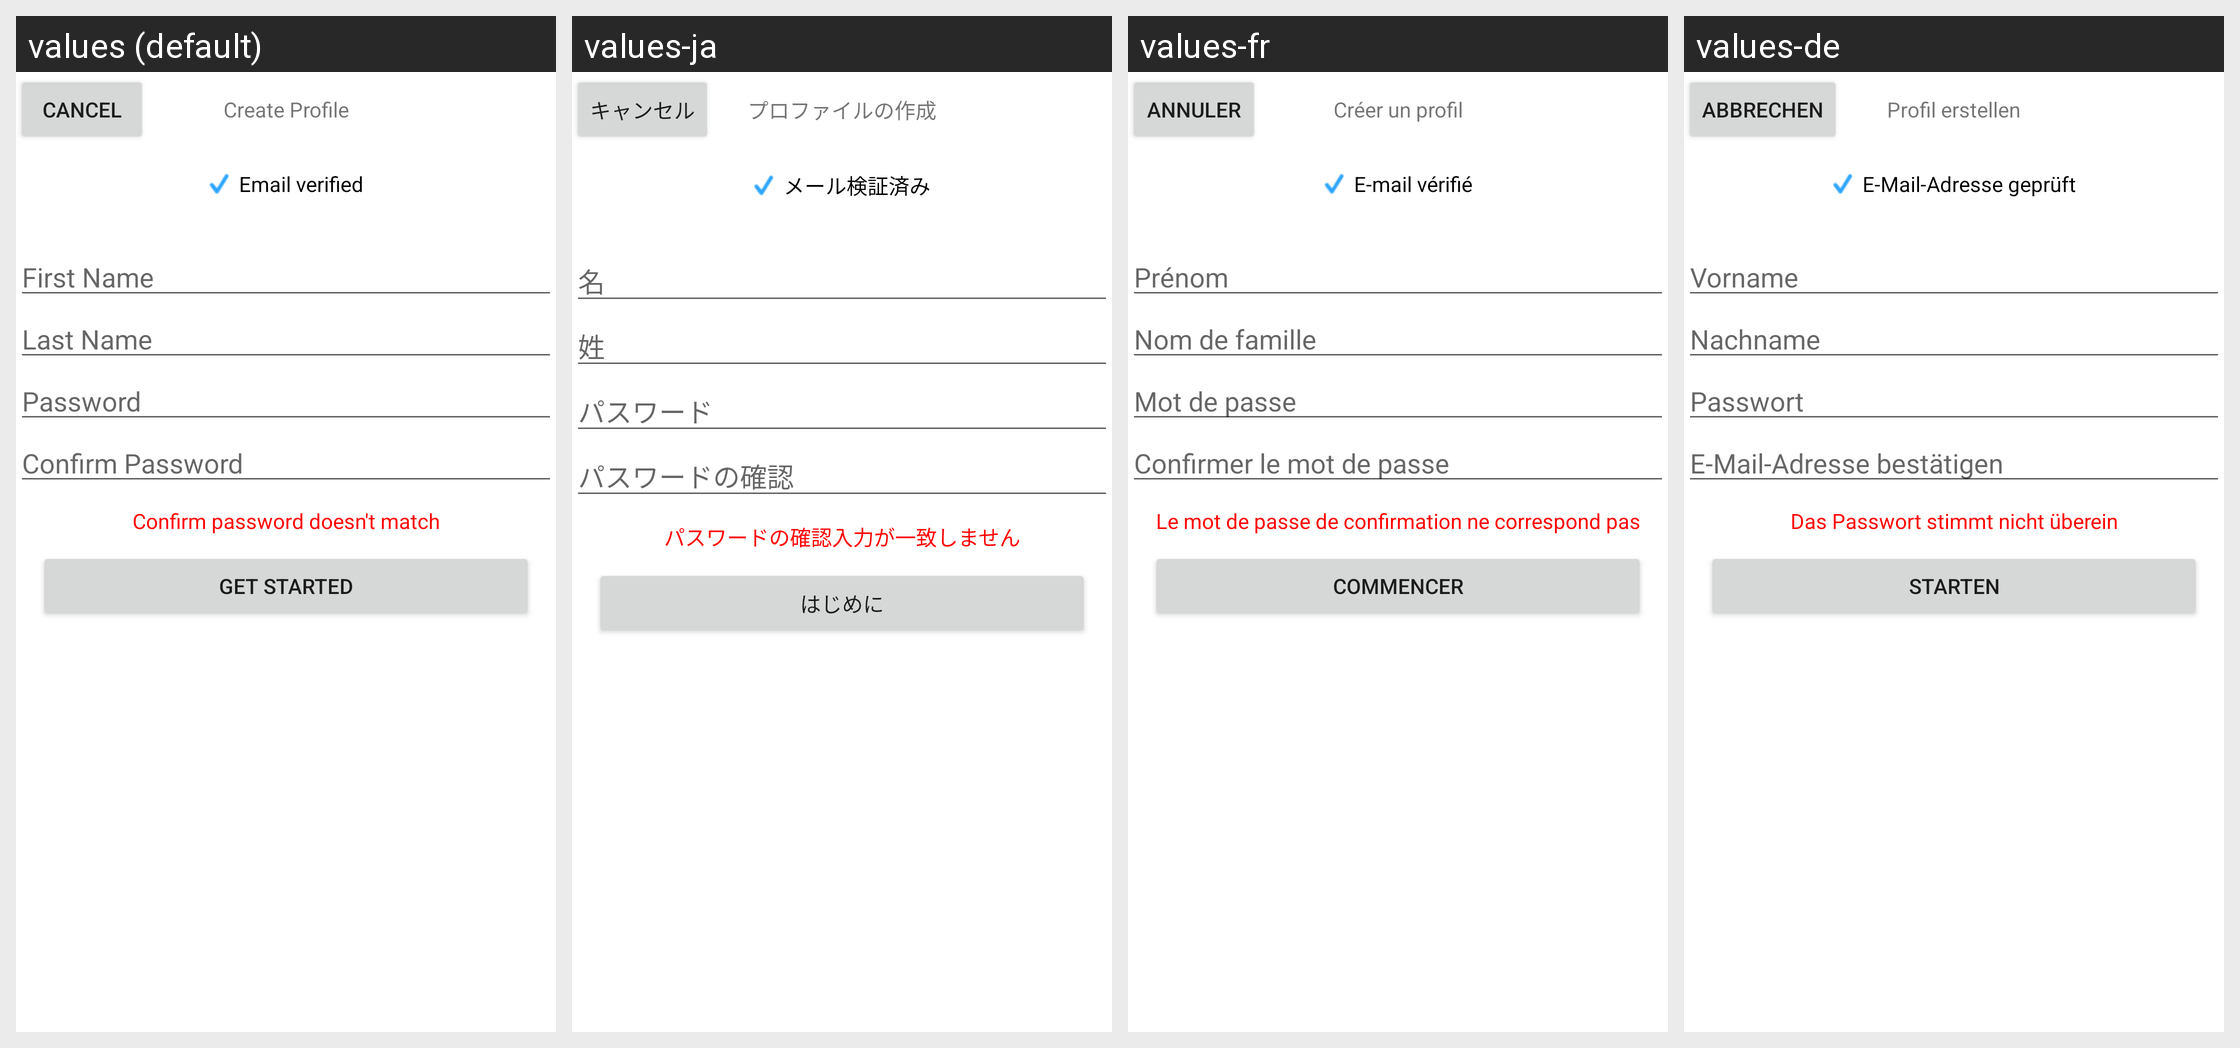

Translations of the strings shown on this Android screen, per locale in the grid:
Android screen res/layout/zm_create_profile.xml rendered under 4 locales, left to right: values (default), values-ja, values-fr, values-de. Device: Nexus 5 (rendered at 1080×1920; each locale shown at half size, 540×960, under a caption strip naming it); theme Theme.MaterialComponents.DayNight.NoActionBar.
Other locales in the repository, not shown: values-es, values-zh-rCN, values-zh-rHK, values-zh-rTW.
Strings drawn on this screen, with the default value and each locale's value (text and hints the layout hard-codes, and strings that could not be matched under every locale, appear in the picture but are not listed):

zm_btn_cancel
  values: Cancel
  values-ja: キャンセル
  values-fr: Annuler
  values-de: Abbrechen

zm_title_create_profile
  values: Create Profile
  values-ja: プロファイルの作成
  values-fr: Créer un profil
  values-de: Profil erstellen

zm_msg_indication_email_verified
  values: Email verified
  values-ja: メール検証済み
  values-fr: E-mail vérifié
  values-de: E-Mail-Adresse geprüft

zm_hint_first_name
  values: First Name
  values-ja: 名
  values-fr: Prénom
  values-de: Vorname

zm_hint_last_name
  values: Last Name
  values-ja: 姓
  values-fr: Nom de famille
  values-de: Nachname

zm_hint_zoom_pwd
  values: Password
  values-ja: パスワード
  values-fr: Mot de passe
  values-de: Passwort

zm_hint_retype_pwd
  values: Confirm Password
  values-ja: パスワードの確認
  values-fr: Confirmer le mot de passe
  values-de: E-Mail-Adresse bestätigen

zm_msg_confirm_password_not_match
  values: Confirm password doesn't match
  values-ja: パスワードの確認入力が一致しません
  values-fr: Le mot de passe de confirmation ne correspond pas
  values-de: Das Passwort stimmt nicht überein

zm_btn_get_started
  values: Get Started
  values-ja: はじめに
  values-fr: Commencer
  values-de: Starten
